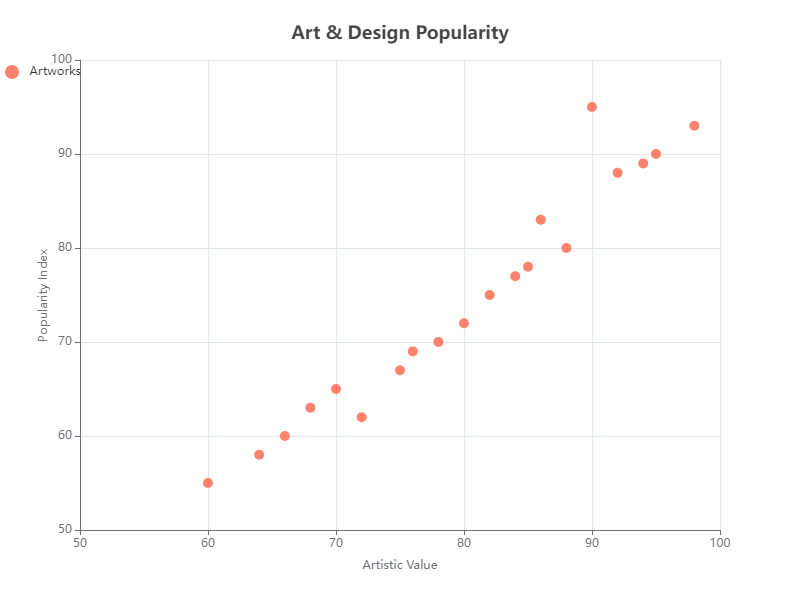

Data behind this chart, as committed beside it:
ArtisticValue, PopularityIndex
85, 78
90, 95
70, 65
60, 55
88, 80
72, 62
95, 90
78, 70
66, 60
84, 77
92, 88
64, 58
86, 83
75, 67
98, 93
80, 72
82, 75
68, 63
94, 89
76, 69
